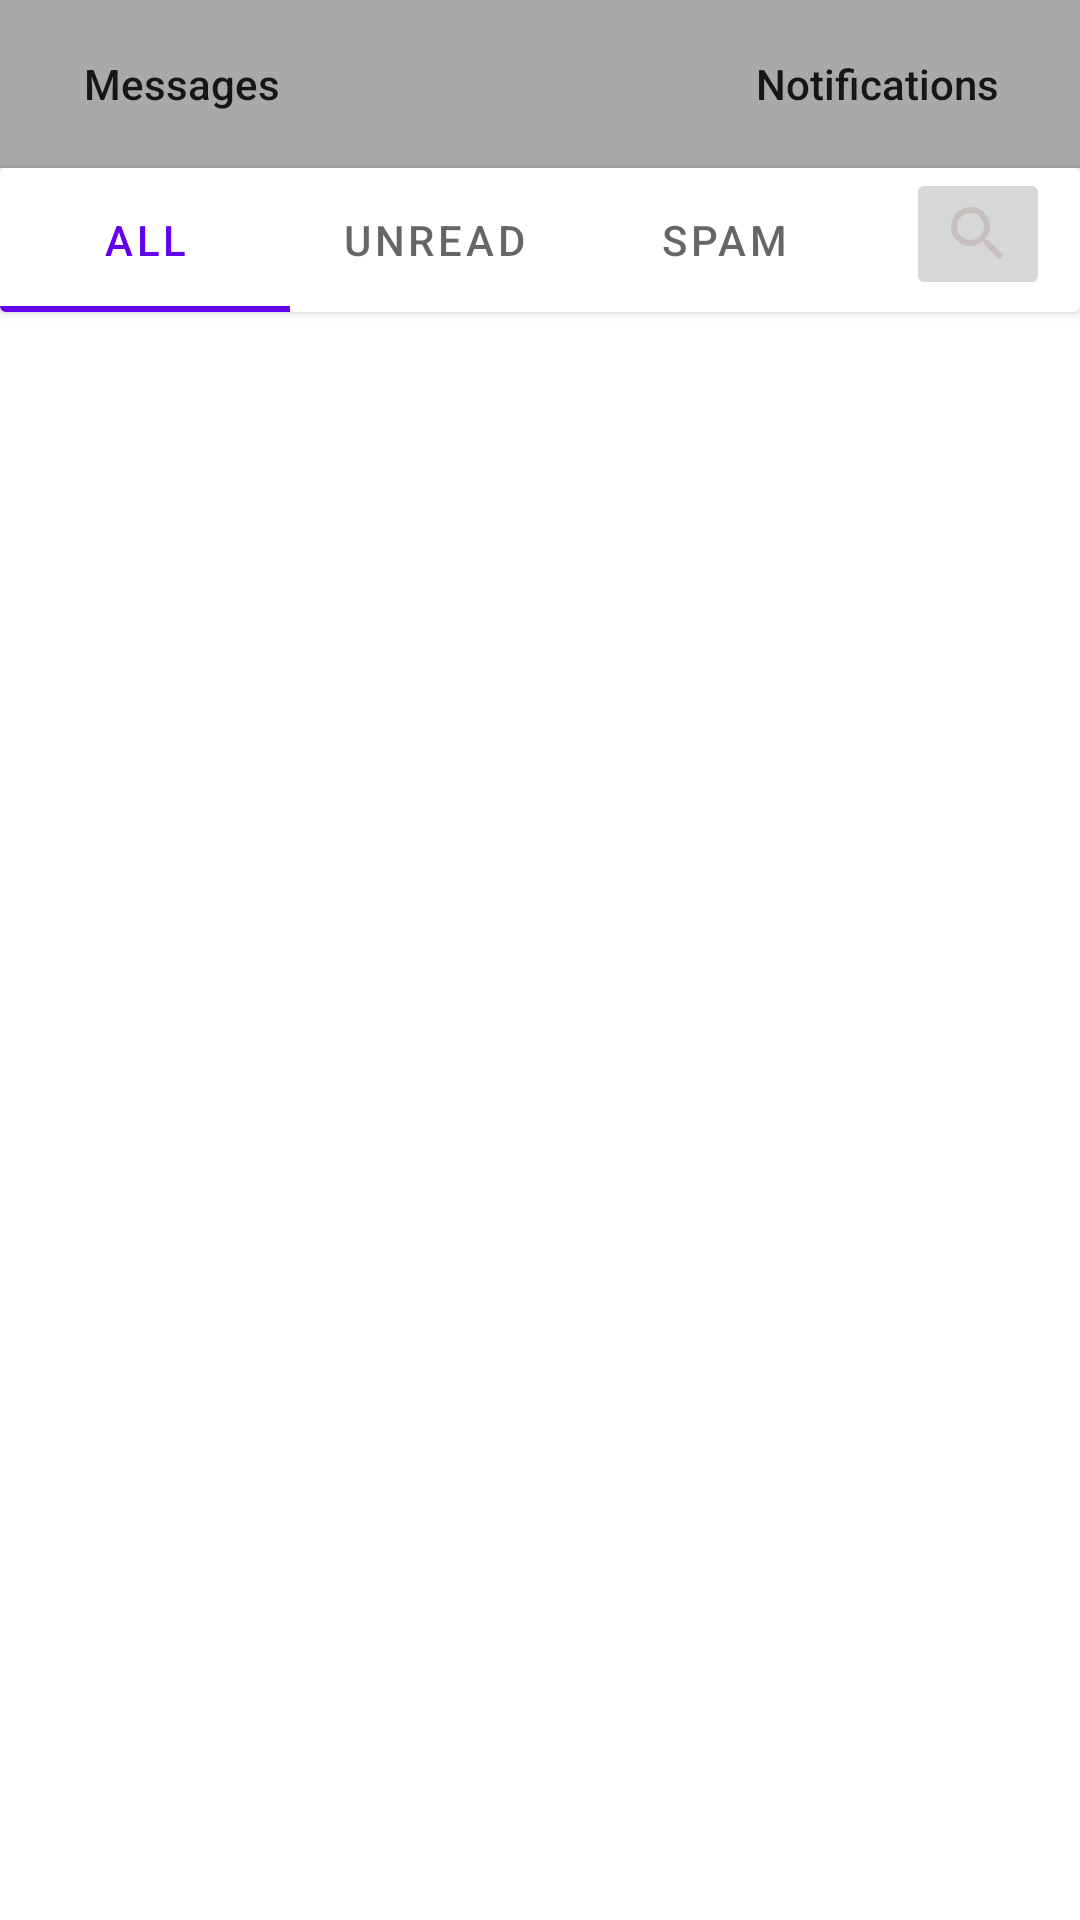

The Android layout XML behind this screen, and the referenced resources:
<!-- AndroidManifest.xml: application theme Theme.JijiApp -->
<!-- res/layout/fragment_messages.xml -->
<?xml version="1.0" encoding="utf-8"?>
<androidx.coordinatorlayout.widget.CoordinatorLayout xmlns:android="http://schemas.android.com/apk/res/android"
    xmlns:tools="http://schemas.android.com/tools"
    xmlns:app="http://schemas.android.com/apk/res-auto"
    android:layout_width="match_parent"
    android:layout_height="match_parent"
    tools:context=".Fragments.FragmentMessages"
    android:fitsSystemWindows="true">
    <RelativeLayout
        android:layout_width="match_parent"
        android:layout_height="match_parent">

        <com.google.android.material.appbar.AppBarLayout
            android:id="@+id/topBar"
            android:layout_width="match_parent"
            android:layout_height="wrap_content"
            android:background="@color/green"
            android:fitsSystemWindows="true"
            >
            <com.google.android.material.appbar.MaterialToolbar
                android:id="@+id/barTop"
                android:layout_width="match_parent"
                android:layout_height="?attr/actionBarSize"
                android:background="@color/darker_grey"
                android:gravity="top"
                app:titleCentered="false">
                <androidx.appcompat.widget.AppCompatButton
                    android:id="@+id/backButton"
                    android:layout_width="wrap_content"
                    android:layout_height="wrap_content"
                    android:text="Messages"
                    android:textAllCaps="false"
                    android:drawablePadding="20dp"
                    style="@style/Widget.AppCompat.Button.Borderless">
                </androidx.appcompat.widget.AppCompatButton>
                <androidx.appcompat.widget.AppCompatButton
                    android:layout_width="wrap_content"
                    android:layout_height="wrap_content"
                    android:text="Notifications"
                    android:textAllCaps="false"
                    android:gravity="center"
                    android:layout_gravity="end"
                    android:layout_marginRight="15dp"
                    style="@style/Widget.AppCompat.Button.Borderless">

                </androidx.appcompat.widget.AppCompatButton>


            </com.google.android.material.appbar.MaterialToolbar>

        </com.google.android.material.appbar.AppBarLayout>

        <androidx.cardview.widget.CardView
            android:layout_width="match_parent"
            android:layout_height="wrap_content"
            android:layout_below="@id/topBar"
            android:fitsSystemWindows="true">
            <com.google.android.material.tabs.TabLayout
                android:layout_below="@id/topBar"
                android:layout_width="match_parent"
                android:layout_height="wrap_content"
                android:layout_marginRight="70dp">
                <com.google.android.material.tabs.TabItem
                    android:layout_width="wrap_content"
                    android:layout_height="wrap_content"
                    android:text="All">

                </com.google.android.material.tabs.TabItem>
                <com.google.android.material.tabs.TabItem
                    android:layout_width="wrap_content"
                    android:layout_height="wrap_content"
                    android:text="unread">

                </com.google.android.material.tabs.TabItem>
                <com.google.android.material.tabs.TabItem
                    android:layout_width="wrap_content"
                    android:layout_height="wrap_content"
                    android:text="spam">

                </com.google.android.material.tabs.TabItem>


            </com.google.android.material.tabs.TabLayout>
            <androidx.appcompat.widget.AppCompatImageButton
                android:layout_width="wrap_content"
                android:layout_height="wrap_content"
                android:src="@drawable/ic_search"
                android:layout_gravity="end"
                android:layout_marginRight="10dp">

            </androidx.appcompat.widget.AppCompatImageButton>



        </androidx.cardview.widget.CardView>













    </RelativeLayout>



</androidx.coordinatorlayout.widget.CoordinatorLayout>
<!-- resources referenced by this layout -->
<resources>
  <color name="darker_grey">#A9A9A9</color>
  <color name="green">#006600</color>
  <!-- drawable ic_games (drawable) -->
  <vector android:alpha="0.87" android:height="24dp"
      android:tint="#C5BBBB" android:viewportHeight="24"
      android:viewportWidth="24" android:width="24dp" xmlns:android="http://schemas.android.com/apk/res/android">
      <path android:fillColor="@android:color/white" android:pathData="M21,6L3,6c-1.1,0 -2,0.9 -2,2v8c0,1.1 0.9,2 2,2h18c1.1,0 2,-0.9 2,-2L23,8c0,-1.1 -0.9,-2 -2,-2zM11,13L8,13v3L6,16v-3L3,13v-2h3L6,8h2v3h3v2zM15.5,15c-0.83,0 -1.5,-0.67 -1.5,-1.5s0.67,-1.5 1.5,-1.5 1.5,0.67 1.5,1.5 -0.67,1.5 -1.5,1.5zM19.5,12c-0.83,0 -1.5,-0.67 -1.5,-1.5S18.67,9 19.5,9s1.5,0.67 1.5,1.5 -0.67,1.5 -1.5,1.5z"/>
  </vector>
  <!-- drawable ic_search (drawable) -->
  <vector android:alpha="0.87" android:height="24dp"
      android:tint="#C5BBBB" android:viewportHeight="24"
      android:viewportWidth="24" android:width="24dp" xmlns:android="http://schemas.android.com/apk/res/android">
      <path android:fillColor="@android:color/white" android:pathData="M15.5,14h-0.79l-0.28,-0.27C15.41,12.59 16,11.11 16,9.5 16,5.91 13.09,3 9.5,3S3,5.91 3,9.5 5.91,16 9.5,16c1.61,0 3.09,-0.59 4.23,-1.57l0.27,0.28v0.79l5,4.99L20.49,19l-4.99,-5zM9.5,14C7.01,14 5,11.99 5,9.5S7.01,5 9.5,5 14,7.01 14,9.5 11.99,14 9.5,14z"/>
  </vector>
  <style name="Theme.JijiApp" parent="Theme.MaterialComponents.DayNight.NoActionBar">
          
          <item name="colorPrimary">@color/purple_500</item>
          <item name="colorPrimaryVariant">@color/purple_700</item>
          <item name="colorOnPrimary">@color/white</item>
          
          <item name="colorSecondary">@color/teal_200</item>
          <item name="colorSecondaryVariant">@color/teal_700</item>
          <item name="colorOnSecondary">@color/black</item>
          
          <item name="android:statusBarColor">?attr/colorPrimaryVariant</item>
          
      </style>
  <color name="purple_500">#FF6200EE</color>
  <color name="purple_700">#FF3700B3</color>
  <color name="white">#FFFFFFFF</color>
  <color name="teal_200">#FF03DAC5</color>
  <color name="teal_700">#FF018786</color>
  <color name="black">#FF000000</color>
</resources>
